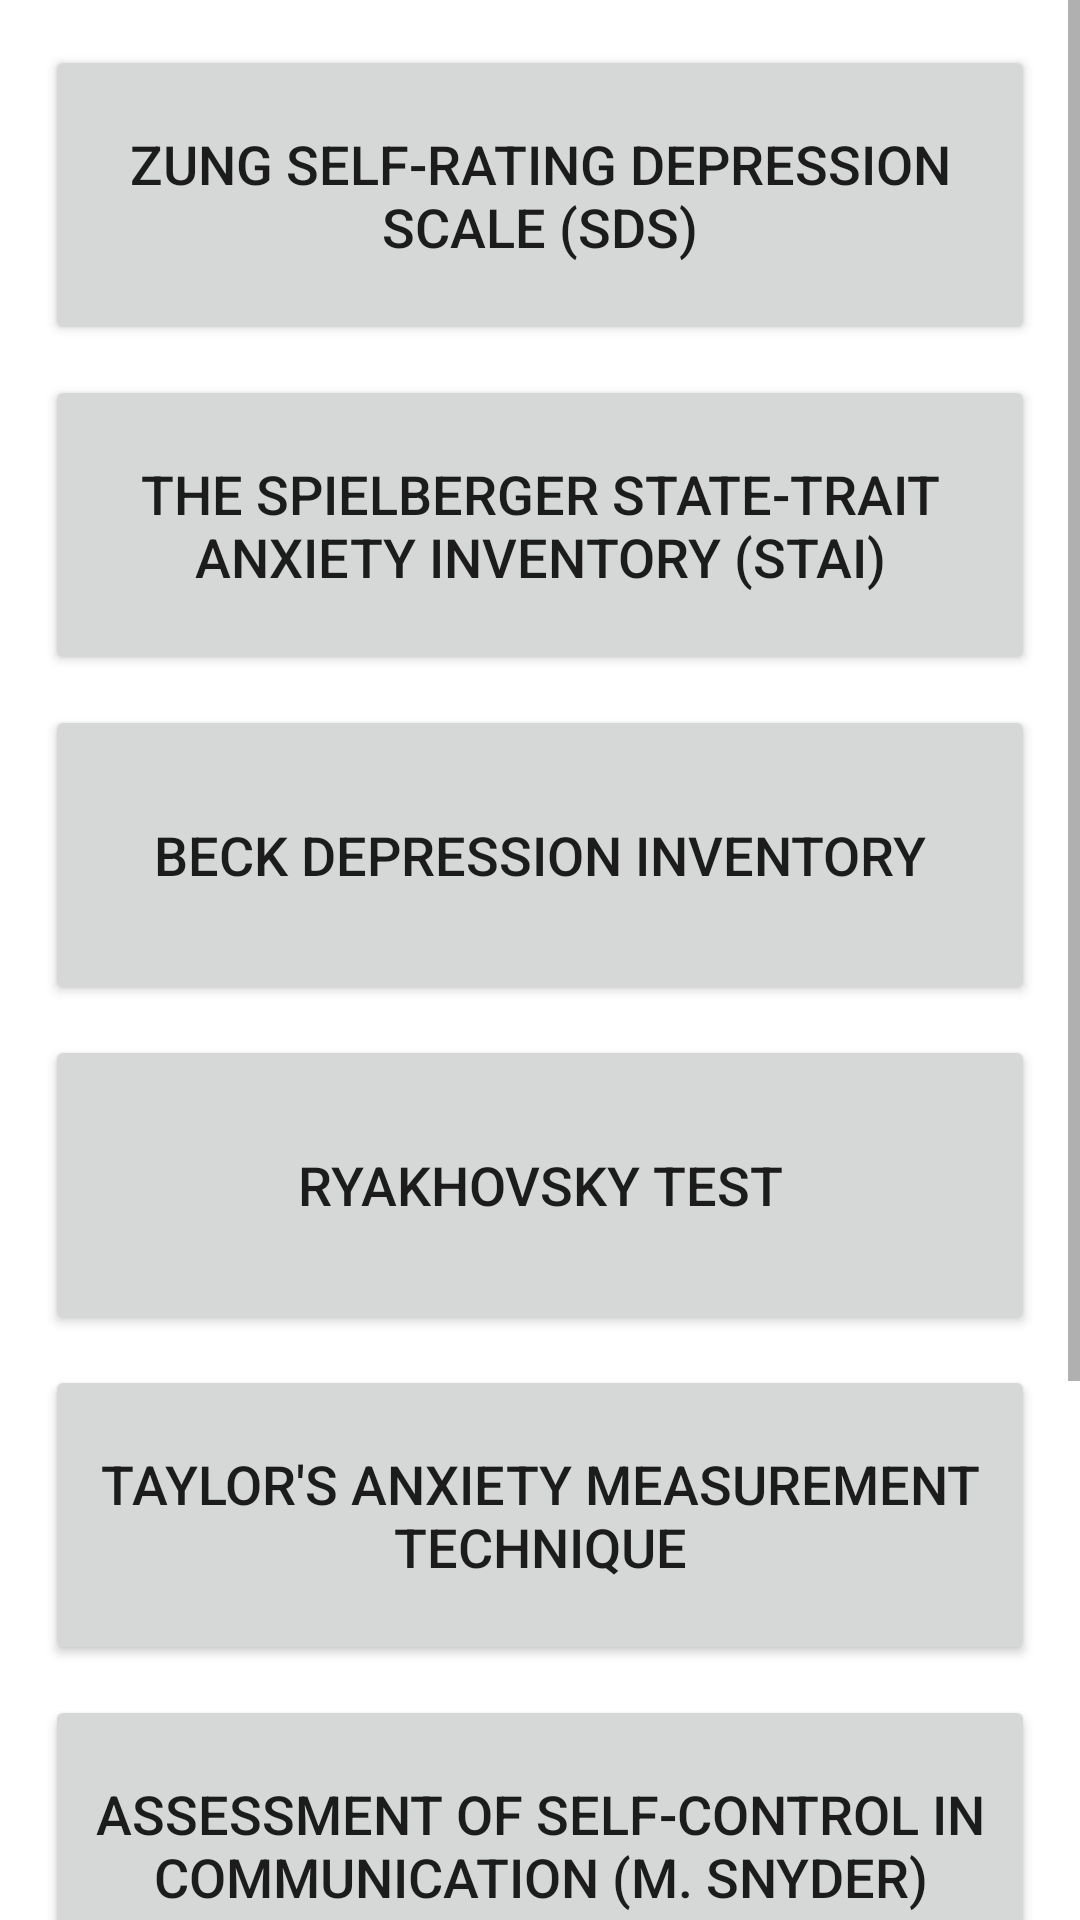

Here is an Android app screen rendered from its layout file. Give the layout XML and the strings, colors and styles it references.
<!-- AndroidManifest.xml: application theme Theme.JoyAndFear -->
<!-- res/layout/fragment_tests.xml -->
<?xml version="1.0" encoding="utf-8"?>
<ScrollView xmlns:android="http://schemas.android.com/apk/res/android"
    xmlns:app="http://schemas.android.com/apk/res-auto"
    xmlns:tools="http://schemas.android.com/tools"
    android:layout_width="match_parent"
    android:layout_height="match_parent"
    tools:context=".ui.tests.TestsFragment"
    android:id="@+id/testsContainer">

    <GridLayout
        android:layout_height="match_parent"
        android:layout_width="match_parent"
        android:layout_margin="10dp"
        android:rowCount="5"
        android:columnCount="1"
        >

        <Button
            android:id = "@+id/button_1"
            android:layout_gravity="fill"
            android:layout_columnWeight="1"
            android:layout_height="100sp"
            android:layout_rowWeight="1"
            android:textSize="18dp"
            android:layout_margin="5sp"
            android:text="@string/test_zung"
            />

        <Button
            android:id = "@+id/button_2"
            android:layout_gravity="fill"
            android:layout_height="100sp"
            android:layout_columnWeight="1"
            android:layout_rowWeight="1"
            android:textSize="18dp"
            android:layout_margin="5sp"
            android:text="@string/test_spilberg"
            />

        <Button
            android:id="@+id/button_3"
            android:layout_height="100sp"
            android:layout_rowWeight="1"
            android:layout_columnWeight="1"
            android:layout_gravity="fill"
            android:layout_margin="5sp"
            android:text="@string/test_beck"
            android:textSize="18sp" />
        <Button
            android:id = "@+id/button_4"
            android:layout_gravity="fill"
            android:layout_height="100sp"
            android:layout_columnWeight="1"
            android:layout_rowWeight="1"
            android:textSize="18dp"
            android:layout_margin="5sp"
            android:text="@string/test_ryakhovsky"
            />
        <Button
            android:id = "@+id/button_5"
            android:layout_gravity="fill"
            android:layout_height="100sp"
            android:layout_columnWeight="1"
            android:layout_rowWeight="1"
            android:textSize="18dp"
            android:layout_margin="5sp"
            android:text="@string/test_taylor"
            />
        <Button
            android:id = "@+id/button_6"
            android:layout_gravity="fill"
            android:layout_height="100sp"
            android:layout_columnWeight="1"
            android:layout_rowWeight="1"
            android:textSize="18dp"
            android:layout_margin="5sp"
            android:text="@string/test_snyder"
            />
        <Button
            android:id = "@+id/button_7"
            android:layout_gravity="fill"
            android:layout_height="100sp"
            android:layout_columnWeight="1"
            android:layout_rowWeight="1"
            android:textSize="18dp"
            android:layout_margin="5sp"
            android:text="@string/test_sheehan"/>

        <Button
            android:id = "@+id/button_8"
            android:layout_gravity="fill"
            android:layout_height="100sp"
            android:layout_columnWeight="1"
            android:layout_rowWeight="1"
            android:textSize="18dp"
            android:layout_margin="5sp"
            android:text="@string/test_empathy"
            />

    </GridLayout>>
</ScrollView>
<!-- resources referenced by this layout -->
<resources>
  <string name="test_beck">Beck Depression Inventory</string>
  <string name="test_empathy">Empathy test</string>
  <string name="test_ryakhovsky">Ryakhovsky test</string>
  <string name="test_sheehan">Sheehan Patient-Rated Anxiety Scale, SPRAS</string>
  <string name="test_snyder">Assessment of self-control in communication (M. Snyder)</string>
  <string name="test_spilberg">The Spielberger State-Trait Anxiety Inventory (STAI)</string>
  <string name="test_taylor">Taylor\'s anxiety measurement technique</string>
  <string name="test_zung">Zung Self-Rating Depression Scale (SDS)</string>
  <style name="Theme.JoyAndFear" parent="Theme.MaterialComponents.DayNight.DarkActionBar">
          
          <item name="colorPrimary">@color/purple_500</item>
          <item name="colorPrimaryVariant">@color/purple_700</item>
          <item name="colorOnPrimary">@color/white</item>
          
          <item name="colorSecondary">@color/teal_200</item>
          <item name="colorSecondaryVariant">@color/teal_700</item>
          <item name="colorOnSecondary">@color/black</item>
          
          <item name="android:statusBarColor" tools:targetApi="l">?attr/colorPrimaryVariant</item>
          
      </style>
  <!-- not gathered from this repository: default colours our renderer supplied (Android Studio template values) -->
  <color name="purple_500">#FF6200EE</color>
  <color name="purple_700">#FF3700B3</color>
  <color name="teal_200">#FF03DAC5</color>
  <color name="teal_700">#FF018786</color>
  <color name="black">#FF000000</color>
  <color name="white">#FFFFFFFF</color>
</resources>
